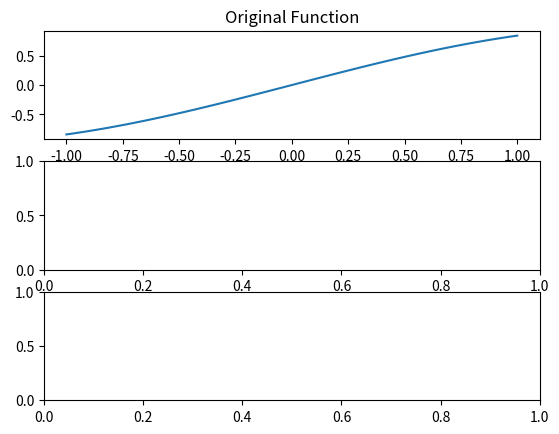

Recreate this plot in Python. (Note: this script raises an exception after producing the figure.)
import numpy as np
import matplotlib.pyplot as plt
from sympy import *
from scipy import interpolate,misc
import math

class InterpolateError:
    # Reference: https: // zhuanlan.zhihu.com / p / 136700122

    def __init__(self):
        pass


    # 一维插值
    def interpolate1d(self):
        x = np.linspace(0, 10, 11)
        y = np.sin(x)
        # y = np.sin(x) + np.random.normal(loc=0, scale=1, size=len(x)) * 0.2

        xnew = np.linspace(0, 10, 101)

        plt.plot(x, y, 'ro')
        list1 = ['linear', 'nearest','quadratic','cubic']
        for kind in list1:
            f = interpolate.interp1d(x, y, kind=kind)
            # f是一个函数，用这个函数就可以找插值点的函数值了：
            ynew = f(xnew)
            plt.plot(xnew, ynew, label=kind)

        plt.legend(loc='lower right')
        plt.show()


    # 画出王error plot
    def interpolationError(self,x_inter,n,true_func):
        # x_inter是插值点
        # true_func 是真实的函数
        # P(x)是插值得出的函数

        # Scipy 求导 https: // docs.scipy.org / doc / scipy / reference / generated / scipy.misc.derivative.html
        # Sympy 求导 https://blog.csdn.net/weixin_42646103/article/details/107850332
        a = x_inter[0]
        b = x_inter[1]



        # 画原函数图, 需要所有点
        x_origin = np.linspace(a,b,100)
        y_origin = true_func(x_origin)



        x_inter = np.linspace(a,b,n)
        x_cheb = np.array(self.chebyshevInterpolation(a,b,n))

        fig,ax=plt.subplots(3,1)

        ax[0].plot(x_origin,y_origin,label="original_function")
        ax[0].set_title("Original Function")



        # 算出插值的y值，需要插值点
        y_inter = true_func(x_inter)
        y_cheb = true_func(x_cheb)


        # 插值函数形状,需要所有点
        kernel_list = ["linear","cubic"]
        x_points = x_origin
        x_points_cheb = np.linspace(x_cheb[0],x_cheb[1],100)

        # 对每种不同的差值方式遍历
        for kernel in kernel_list:
            # 使用scipy求解出插值函数, P(x)
            # https://zhuanlan.zhihu.com/p/136700122

            interfunc_uniform = interpolate.interp1d(x_inter,y_inter,kernel)
            interfunc_cheb = interpolate.interp1d(x_cheb,y_cheb,kernel)


            y_points_uniform = interfunc_uniform(x_points)
            y_points_cheb = interfunc_cheb(x_points_cheb)

            # Defining functions, 计算插值函数
            multiple = 1/(math.factorial(len(x_inter)))



            # 求error, 使用sympy求解error
            x = symbols("x")
            errorfunc_uniform = 1

            for i in range(len(x_inter)):
                errorfunc_uniform*=(x-x_inter[i])
            errorfunc_uniform*=multiple
            # 暂时取中间的点
            derivative_multiple = misc.derivative(true_func, x0=x_inter[len(x_inter) // 2], dx=1e-5, n=2)
            errorfunc_uniform *= derivative_multiple



            # Cheb
            x_cheb_sym = symbols("x1")
            error_func_cheb = 1
            for i in range(len(x_cheb)):
                error_func_cheb *= (x_cheb_sym - x_cheb[i])
                error_func_cheb *= multiple

            # 暂时取中间的点
            derivative_multiple_cheb = misc.derivative(true_func, x0=x_cheb[len(x_cheb) // 2], dx=1e-5, n=2)
            error_func_cheb *= derivative_multiple_cheb


            error_plot_uniform = []
            error_plot_cheb = []

            # 使用scipy求导, 要注意这里的dx不能取的太小，否则会出现溢出
            for error_x in x_points:
                # Error 表达式
                # print(errorfunc)

                # 打印Error的值
                error_plot_uniform.append(float(errorfunc_uniform.evalf(subs={x:error_x})))

            # cheb
            for error_x in x_points_cheb:
                error_plot_cheb.append(float(error_func_cheb.evalf(subs={x_cheb_sym:error_x})))


            # 画出error plot
            ax[1].set_title("Error Plot")
            ax[2].set_title("Cheb")
            ax[1].plot(x_points,error_plot_uniform,label=kernel)
            ax[2].plot(x_points,error_plot_cheb,label=kernel+"cheb")
            ax[1].legend()
            ax[2].legend()


            # 画插值函数图
            ax[0].plot(x_points,y_points_uniform,label=kernel)


        ax[0].plot(x_inter,y_inter,'ro',label="interpolation point")
        ax[0].legend()

        # 调整子图间距
        # https://blog.csdn.net/weixin_46192930/article/details/106979206
        plt.subplots_adjust(wspace=1,hspace=1)
        plt.show()


    # 这个使用的是非均匀的插值算法, 求出非均匀的插值点
    def chebyshevInterpolation(self,a,b,n):
        x_list = [(b+a)/2+((b-a)/2)*np.cos((2*i-1)*np.pi/(2*n)) for i in range(1,n+1)]
        x_list.reverse()
        return x_list


    def spline(self,datapoints):
        # 导包
        x = np.array(list(map(lambda x: x[0],datapoints)))
        y = np.array(list(map(lambda x: x[1],datapoints)))
        # s = 0 是完全拟合，s = 1是部分拟合
        temp = interpolate.splrep(x,y,s=0)

        # To draw all the points
        xnew = np.arange(0, np.pi ** 2, np.pi / 100)
        ynew = interpolate.splev(xnew, temp, der=0)

        plt.figure()

        plt.plot(x,y,"*",color="red")

        # linear
        plt.plot(x, y, 'b',color="red")

        # Cubic
        plt.plot(xnew, ynew,color="blue")


        plt.plot(xnew, np.cos(xnew),color="yellow")

        plt.legend(['interpolation','Linear', 'Cubic Spline', 'True'])
        # plt.axis设置横轴的始末和纵轴的始末
        plt.axis([-0.1, 6.5, -1.1, 1.1])
        plt.title('Cubic-spline Interpolation in Python')
        plt.show()




if __name__ == "__main__":
    interpolateError = InterpolateError()
    # interpolateError.interpolate1d()

    a = -1
    b = 1
    n = 10
    range_ = (a,b)
    f = lambda x: np.sin(x)
    interpolateError.interpolationError(range_,n,f)


    # print(interpolateError.chebyshevInterpolation(a,b,n))

    # x = np.arange(0,10)
    # y = np.cos(x**3)
    # datapoints = [*zip(x,y)]
    # interpolateError.spline(datapoints)
